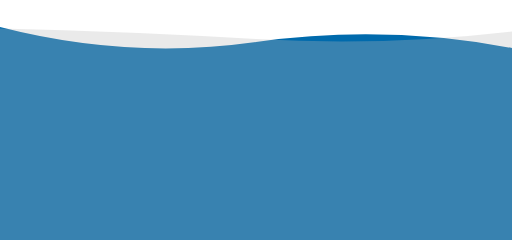
t = 0.00 s
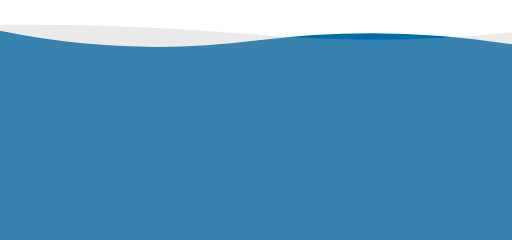
t = 1.67 s
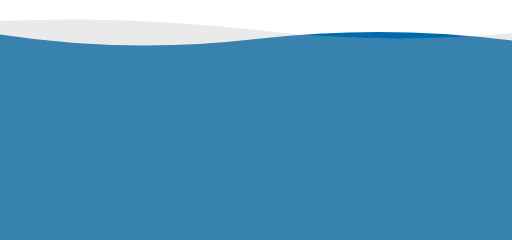
t = 3.33 s
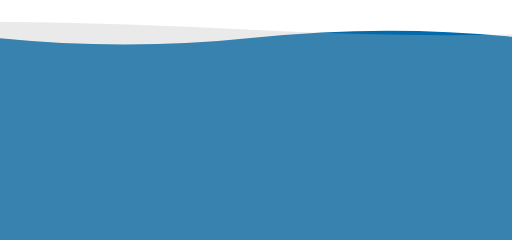
t = 5.00 s
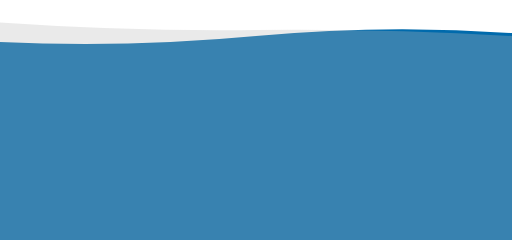
t = 6.66 s
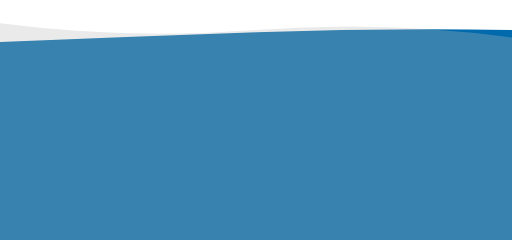
t = 8.33 s

The animated SVG that drew these frames (rendered in a browser with its animation timeline set to each time). Animation: 2 SMIL elements (animate=2); frames cover the first 8.33 s, repeats indefinitely.


<svg xmlns="http://www.w3.org/2000/svg" xmlns:xlink="http://www.w3.org/1999/xlink" style="z-index:1;position:relative" width="854" height="400" viewBox="0 0 854 400">
    <style>
        path {
            transform: rotate(180deg);
            transform-origin: 50% 50%;
        }
        path::hover{
            
        }
    </style>
    <g transform="translate(427, 200) scale(1, 1) translate(-427, -200)">
        <path d="" fill="#006AAC" opacity="1" >
            <animate
                attributeName="d"
                dur="20s"
                repeatCount="indefinite"
                keyTimes="0;0.333;0.667;1"
                calcmod="spline"
                keySplines="0.2 0 0.2 1;0.2 0 0.2 1;0.2 0 0.2 1"
                begin="0s"
                values="M0 0L 0 320Q 213.5 360 427 330T 854 355L 854 0 Z;M0 0L 0 345Q 213.5 360 427 340T 854 330L 854 0 Z;M0 0L 0 365Q 213.5 335 427 365T 854 330L 854 0 Z;M0 0L 0 320Q 213.5 360 427 330T 854 355L 854 0 Z">
            </animate>
        </path>
        <path d="" fill="#BABABA" opacity="0.3" >
            <animate
            attributeName="d"
            dur="20s"
            repeatCount="indefinite"
            keyTimes="0;0.333;0.667;1"
            calcmod="spline"
            keySplines="0.2 0 0.2 1;0.2 0 0.2 1;0.2 0 0.2 1"
            begin="-10s"
            values="M0 0L 0 335Q 213.5 380 427 350T 854 360L 854 0 Z;M0 0L 0 350Q 213.5 320 427 320T 854 340L 854 0 Z;M0 0L 0 345Q 213.5 325 427 350T 854 365L 854 0 Z;M0 0L 0 335Q 213.5 380 427 350T 854 360L 854 0 Z">
            </animate>
        </path>

    </g>
</svg>
